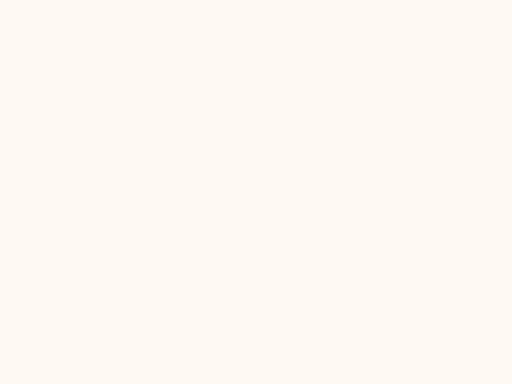
t = 0.00 s
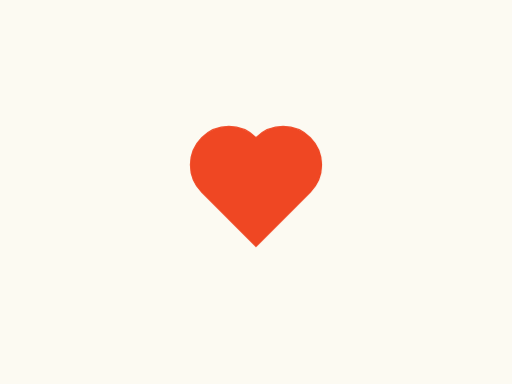
t = 7.00 s
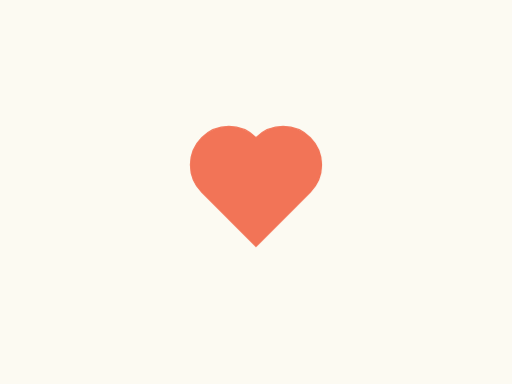
t = 7.50 s
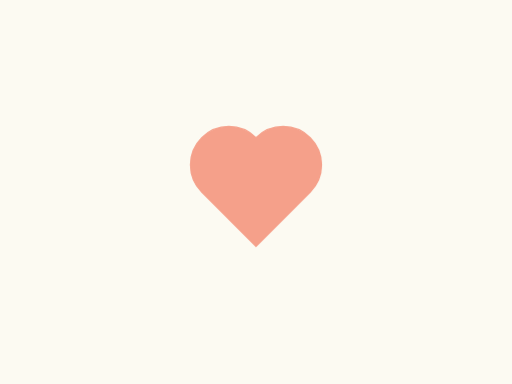
t = 8.00 s
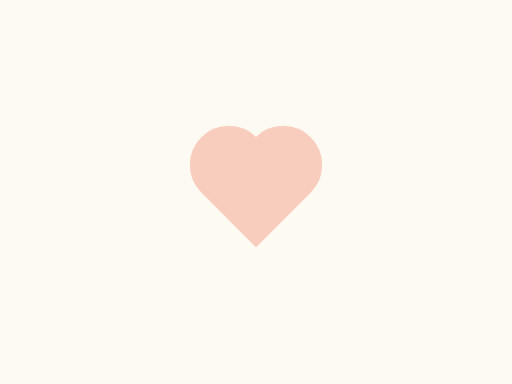
t = 8.50 s
t = 9.00 s: frame unchanged from t = 0.00 s, image omitted

The animated SVG that drew these frames (rendered in a browser with its animation timeline set to each time). Animation: 12 CSS @keyframes rules; one cycle of 9.00 s.

<svg version="1.1" id="heart-animation" xmlns="http://www.w3.org/2000/svg" xmlns:xlink="http://www.w3.org/1999/xlink" x="0px"
	 y="0px" viewBox="0 0 400 300" enable-background="new 0 0 400 300" xml:space="preserve">
<rect id="bg" fill="#FCFAF2" x="-100" y="-50" width="600" height="400"/>
<g id="counters">
	<path id="rect" fill="none" stroke="#2A2C39" stroke-miterlimit="10" stroke-dashoffset="240" stroke-dasharray="240" d="M230,180h-60v-60h60V180z"/>
	<path id="circ2" fill="none" stroke="#2A2C39" stroke-miterlimit="10" stroke-dashoffset="188.58" stroke-dasharray="188.58" d="M200,120c-16.6,0-30,13.4-30,30s13.4,30,30,30
		s30-13.4,30-30S216.6,120,200,120z"/>
	<path id="circ1" fill="none" stroke="#2A2C39" stroke-miterlimit="10" stroke-dashoffset="188.58" stroke-dasharray="188.58" d="M200,120c-16.6,0-30,13.4-30,30s13.4,30,30,30
		s30-13.4,30-30S216.6,120,200,120z"/>
</g>
<path id="main-counter" fill="#EF4723" fill-opacity="0" stroke="#EF4723" stroke-miterlimit="10" stroke-dashoffset="308.31" stroke-dasharray="308.31" d="M157.6,107.6c11.7-11.7,30.7-11.7,42.4,0
	c11.7-11.7,30.7-11.7,42.4,0s11.7,30.7,0,42.4L200,192.4L157.6,150C145.9,138.3,145.9,119.3,157.6,107.6z"/>
<style>
	#heart-animation #rect {
		opacity: 0.5;
		-webkit-animation: drawCon 1s linear 0s forwards;
		        animation: drawCon 1s linear 0s forwards;
	}

	#heart-animation #circ1 {
		opacity: 0.5;
		-webkit-animation: drawCon 1s linear 1s forwards, moveCirc1 1s linear 2s forwards;
		        animation: drawCon 1s linear 1s forwards, moveCirc1 1s linear 2s forwards;
	}

	#heart-animation #circ2 {
		opacity: 0.5;
		-webkit-animation: drawCon 1s linear 1s forwards, moveCirc2 1s linear 2s forwards;
		        animation: drawCon 1s linear 1s forwards, moveCirc2 1s linear 2s forwards;
	}

	#heart-animation #counters {
		-webkit-transform-origin: 50% 50%;
		    -ms-transform-origin: 50% 50%;
		        transform-origin: 50% 50%;
		-webkit-animation: rotateCirc 1s linear 3s forwards, fadeOut 2s linear 3s forwards;
		        animation: rotateCirc 1s linear 3s forwards, fadeOut 2s linear 3s forwards;
	}

	#heart-animation #main-counter {
		-webkit-animation: drawCon 1s linear 4s forwards, fadeIn 1s linear 5s forwards, fadeOut 2s linear 7s forwards;
		        animation: drawCon 1s linear 4s forwards, fadeIn 1s linear 5s forwards, fadeOut 2s linear 7s forwards;
	}

	@-webkit-keyframes drawCon {
		to {
			stroke-dashoffset: 0;
		}
	}

	@keyframes drawCon {
		to {
			stroke-dashoffset: 0;
		}
	}

	@-webkit-keyframes moveCirc1 {
		to {
			-webkit-transform: translate(30px, 0px);
			        transform: translate(30px, 0px);
		}
	}

	@keyframes moveCirc1 {
		to {
			-webkit-transform: translate(30px, 0px);
			        transform: translate(30px, 0px);
		}
	}

	@-webkit-keyframes moveCirc2 {
		to {
			-webkit-transform: translate(0px, -30px);
			        transform: translate(0px, -30px);
		}
	}

	@keyframes moveCirc2 {
		to {
			-webkit-transform: translate(0px, -30px);
			        transform: translate(0px, -30px);
		}
	}

	@-webkit-keyframes rotateCirc {
		to {
			-webkit-transform: rotate(-45deg);
			        transform: rotate(-45deg);
		}
	}

	@keyframes rotateCirc {
		to {
			-webkit-transform: rotate(-45deg);
			        transform: rotate(-45deg);
		}
	}

	@-webkit-keyframes fadeOut {
		to {
			opacity: 0;
		}
	}

	@keyframes fadeOut {
		to {
			opacity: 0;
		}
	}

	@-webkit-keyframes fadeIn {
		to {
			fill-opacity: 1;
		}
	}

	@keyframes fadeIn {
		to {
			fill-opacity: 1;
		}
	}
</style>
</svg>
